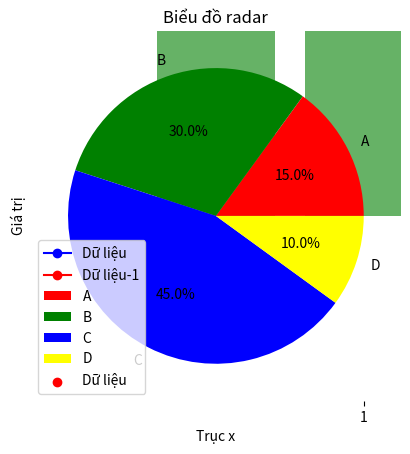

Reproduce this figure in Python.
import matplotlib.pyplot as plt

x = [1, 2, 3, 4, 5]
y = [10, 16, 20, 30, 25]

x1 = [1, 2, 3, 4, 5]
y1 = [20, 15, 8, 9, 20]

plt.plot(x, y, 'bo-', label='Dữ liệu')
plt.plot(x1, y1, marker='o', color='r', linestyle='-', label='Dữ liệu-1')
plt.legend() 
plt.xlabel('Trục x') 
plt.ylabel('Trục y') 
plt.show() 

categories = ['A', 'B', 'C', 'D', 'E']
values = [15, 10, 25, 12, 18]

plt.bar(categories, values, color='g', alpha=0.6) 
plt.xlabel('Danh mục')
plt.ylabel('Giá trị')
plt.show() 

my_labels = ['A', 'B', 'C', 'D']
sizes = [15, 30, 45, 10]
my_colors = ['red', 'green', 'blue', 'yellow']

plt.pie(sizes, labels=my_labels, colors = my_colors, autopct='%1.1f%%')
plt.title('Biểu đồ hình tròn')
plt.show()

import matplotlib.pyplot as plt

x = [1, 2, 3, 4, 5]
y = [10, 16, 20, 30, 25]

plt.scatter(x, y, c='r', marker='o', label='Dữ liệu') 
plt.title('Biểu đồ phân tán ví dụ')  
plt.xlabel('Trục x')  
plt.ylabel('Trục y') 
plt.legend()
plt.show()

import matplotlib.pyplot as plt

data = [15, 18, 22, 30, 35, 45, 50, 55, 65]

plt.boxplot(data) 
plt.title('Biểu đồ hộp ví dụ')
plt.ylabel('Giá trị') 
plt.show() 

import matplotlib.pyplot as plt

data = [15, 18, 22, 30, 35, 45, 50, 55, 65]

plt.violinplot(data) 
plt.title('Biểu đồ violin ví dụ')  
plt.ylabel('Giá trị')  
plt.show() 

import matplotlib.pyplot as plt
import numpy as np

categories = ['A', 'B', 'C', 'D', 'E']
values = [5, 4, 3, 7, 6]

N = len(categories)
values += values[:1]

angles = [n / float(N) * 2 * np.pi for n in range(N)]
angles += angles[:1]

plt.polar(angles, values, 'o-', linewidth=2)
plt.fill(angles, values, 'b', alpha=0.1)
plt.title('Biểu đồ radar')
plt.show()

